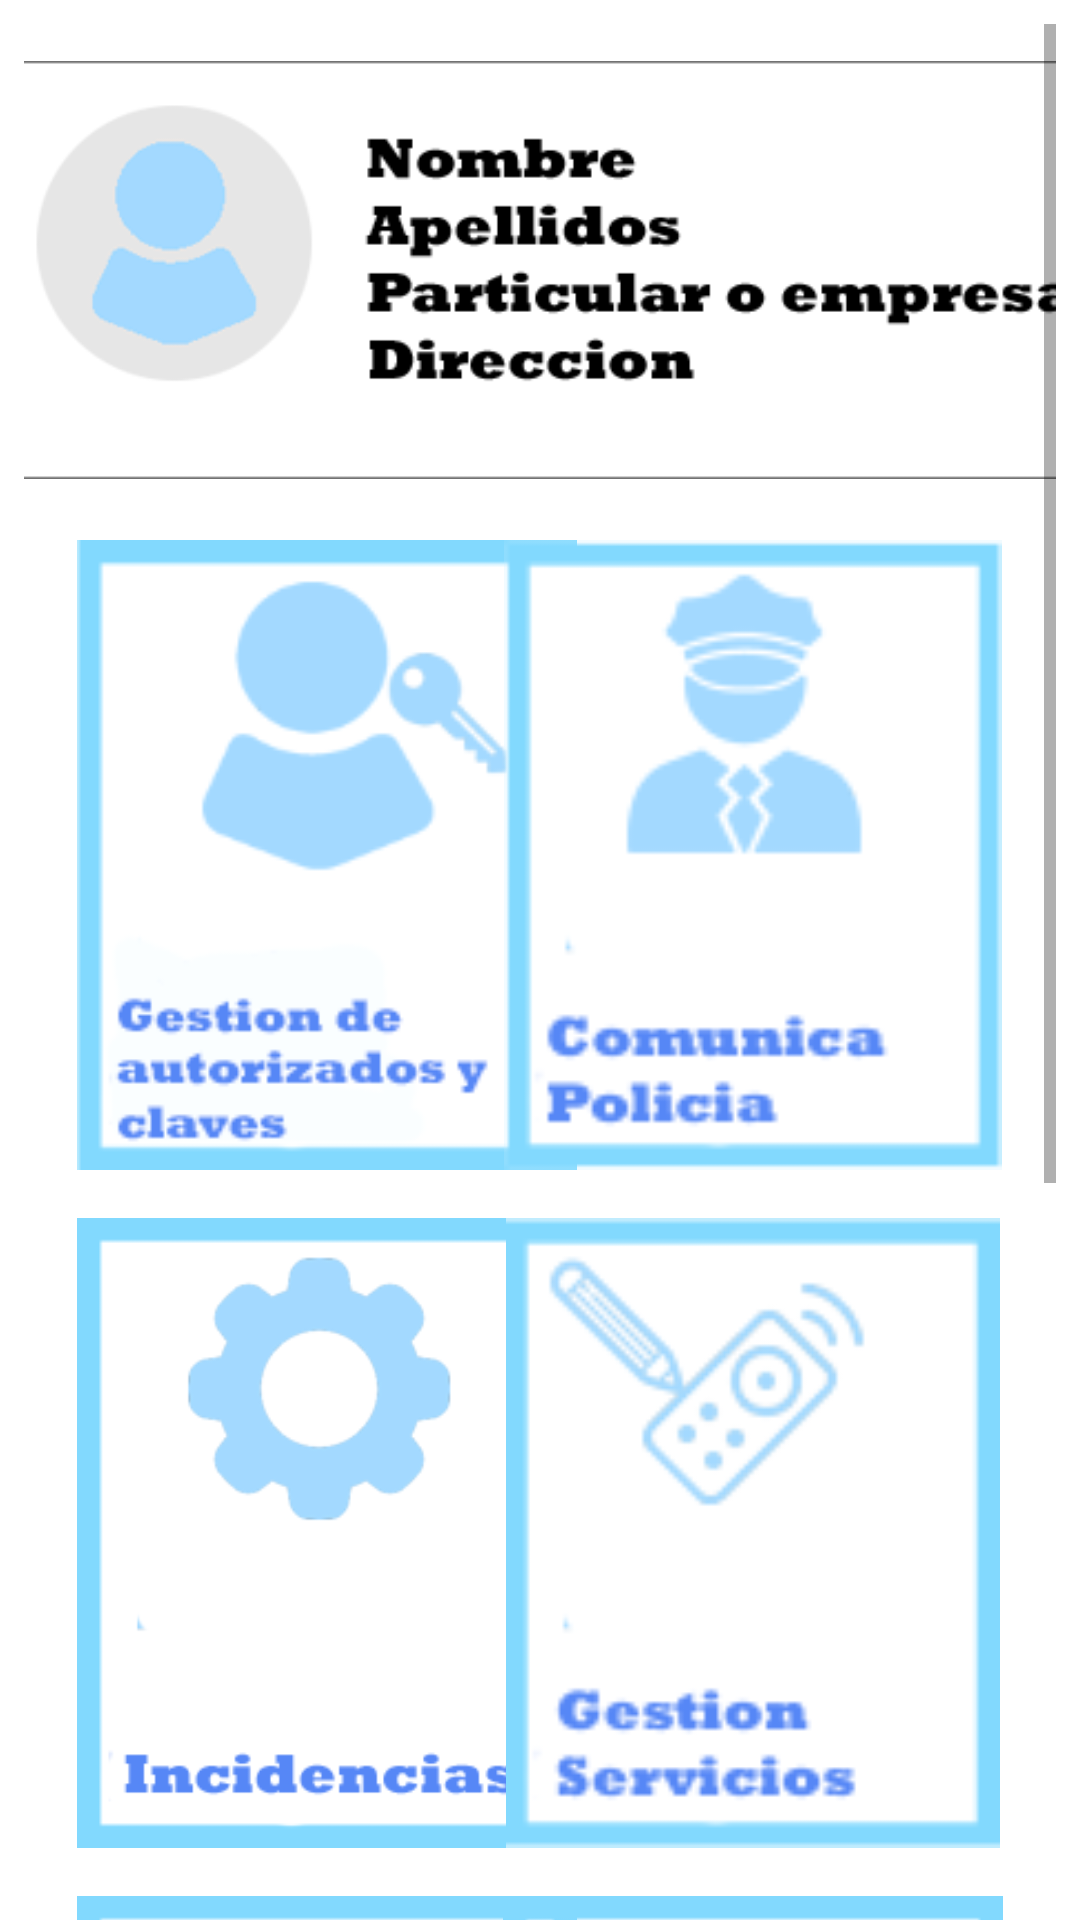

Produce the Android XML layout that renders to this screen, including the resource entries it uses.
<!-- AndroidManifest.xml: application theme AppTheme -->
<!-- res/layout/activity_admin_gestion_abonados_2.xml -->
<?xml version="1.0" encoding="utf-8"?>
<android.support.constraint.ConstraintLayout
    xmlns:android="http://schemas.android.com/apk/res/android"
    xmlns:app="http://schemas.android.com/apk/res-auto"
    xmlns:tools="http://schemas.android.com/tools"
    android:layout_width="match_parent"
    android:layout_height="match_parent">

    <ScrollView
        android:id="@+id/scrollView3"
        android:layout_width="match_parent"
        android:layout_height="0dp"
        android:layout_marginStart="8dp"
        android:layout_marginTop="8dp"
        android:layout_marginEnd="8dp"
        app:layout_constraintEnd_toEndOf="parent"
        app:layout_constraintStart_toStartOf="parent"
        app:layout_constraintTop_toTopOf="parent">

        <android.support.constraint.ConstraintLayout
            android:layout_width="match_parent"
            android:layout_height="wrap_content">

            <ImageView
                android:id="@+id/imDescripcion"
                android:layout_width="372dp"
                android:layout_height="148dp"
                android:layout_marginStart="16dp"
                android:layout_marginTop="8dp"
                android:layout_marginEnd="16dp"
                app:layout_constraintEnd_toEndOf="parent"
                app:layout_constraintStart_toStartOf="parent"
                app:layout_constraintTop_toTopOf="parent"
                app:srcCompat="@drawable/prueba2" />

            <ImageView
                android:id="@+id/imGestionClaves"
                android:layout_width="170dp"
                android:layout_height="210dp"
                android:layout_margin="16dp"
                android:layout_marginStart="16dp"
                app:layout_constraintStart_toStartOf="parent"
                app:layout_constraintTop_toBottomOf="@+id/imDescripcion"
                app:srcCompat="@drawable/aa_gestion_claves" />

            <ImageView
                android:id="@+id/imPolicia"
                android:layout_width="170dp"
                android:layout_height="210dp"
                android:layout_margin="16dp"
                android:layout_marginEnd="16dp"
                app:layout_constraintEnd_toEndOf="parent"
                app:layout_constraintTop_toBottomOf="@+id/imDescripcion"
                app:srcCompat="@drawable/policia" />

            <ImageView
                android:id="@+id/imIncidencias"
                android:layout_width="170dp"
                android:layout_height="210dp"
                android:layout_margin="16dp"
                android:layout_marginStart="16dp"
                android:layout_marginTop="16dp"
                app:layout_constraintStart_toStartOf="parent"
                app:layout_constraintTop_toBottomOf="@+id/imGestionClaves"
                app:srcCompat="@drawable/aa_incidencias" />

            <ImageView
                android:id="@+id/imGestionServicios"
                android:layout_width="170dp"
                android:layout_height="210dp"
                android:layout_margin="16dp"
                android:layout_marginTop="16dp"
                android:layout_marginEnd="16dp"
                app:layout_constraintEnd_toEndOf="parent"
                app:layout_constraintTop_toBottomOf="@+id/imPolicia"
                app:srcCompat="@drawable/gestionservicios" />

            <ImageView
                android:id="@+id/imHistorico"
                android:layout_width="170dp"
                android:layout_height="210dp"
                android:layout_margin="16dp"
                android:layout_marginStart="16dp"
                android:layout_marginTop="16dp"
                app:layout_constraintStart_toStartOf="parent"
                app:layout_constraintTop_toBottomOf="@+id/imIncidencias"
                app:srcCompat="@drawable/aa_historico" />

            <ImageView
                android:id="@+id/imDispositivos"
                android:layout_width="170dp"
                android:layout_height="210dp"
                android:layout_marginTop="16dp"
                android:layout_marginEnd="16dp"
                app:layout_constraintEnd_toEndOf="parent"
                app:layout_constraintTop_toBottomOf="@+id/imGestionServicios"
                app:srcCompat="@drawable/aa_dispositivos" />

            <ImageView
                android:id="@+id/imFalsasAlarmas"
                android:layout_width="170dp"
                android:layout_height="210dp"
                android:layout_marginStart="16dp"
                android:layout_marginTop="16dp"
                android:layout_marginEnd="16dp"
                app:layout_constraintEnd_toEndOf="parent"
                app:layout_constraintStart_toStartOf="parent"
                app:layout_constraintTop_toBottomOf="@+id/imHistorico"
                app:srcCompat="@drawable/aa_falsas_alarmas" />

        </android.support.constraint.ConstraintLayout>
    </ScrollView>

</android.support.constraint.ConstraintLayout>
<!-- resources referenced by this layout -->
<resources>
  <!-- drawable aa_dispositivos: png bitmap (drawable, 12906 bytes) -->
  <!-- drawable aa_falsas_alarmas: png bitmap (drawable, 13706 bytes) -->
  <!-- drawable aa_gestion_claves: png bitmap (drawable, 7790 bytes) -->
  <!-- drawable aa_historico: png bitmap (drawable, 6408 bytes) -->
  <!-- drawable aa_incidencias: png bitmap (drawable, 10380 bytes) -->
  <!-- drawable gestionservicios: png bitmap (drawable, 5769 bytes) -->
  <!-- drawable policia: png bitmap (drawable, 4370 bytes) -->
  <!-- drawable prueba2: png bitmap (drawable, 12500 bytes) -->
  <style name="AppTheme" parent="Theme.MaterialComponents.Light">
          
          <item name="colorPrimary">@color/colorPrimary</item>
          <item name="colorPrimaryDark">@color/colorPrimaryDark</item>
          <item name="colorAccent">@color/colorAccent</item>
      </style>
  <color name="colorPrimary">#3F51B5</color>
  <color name="colorPrimaryDark">#303F9F</color>
  <color name="colorAccent">#B9BBBD</color>
</resources>
